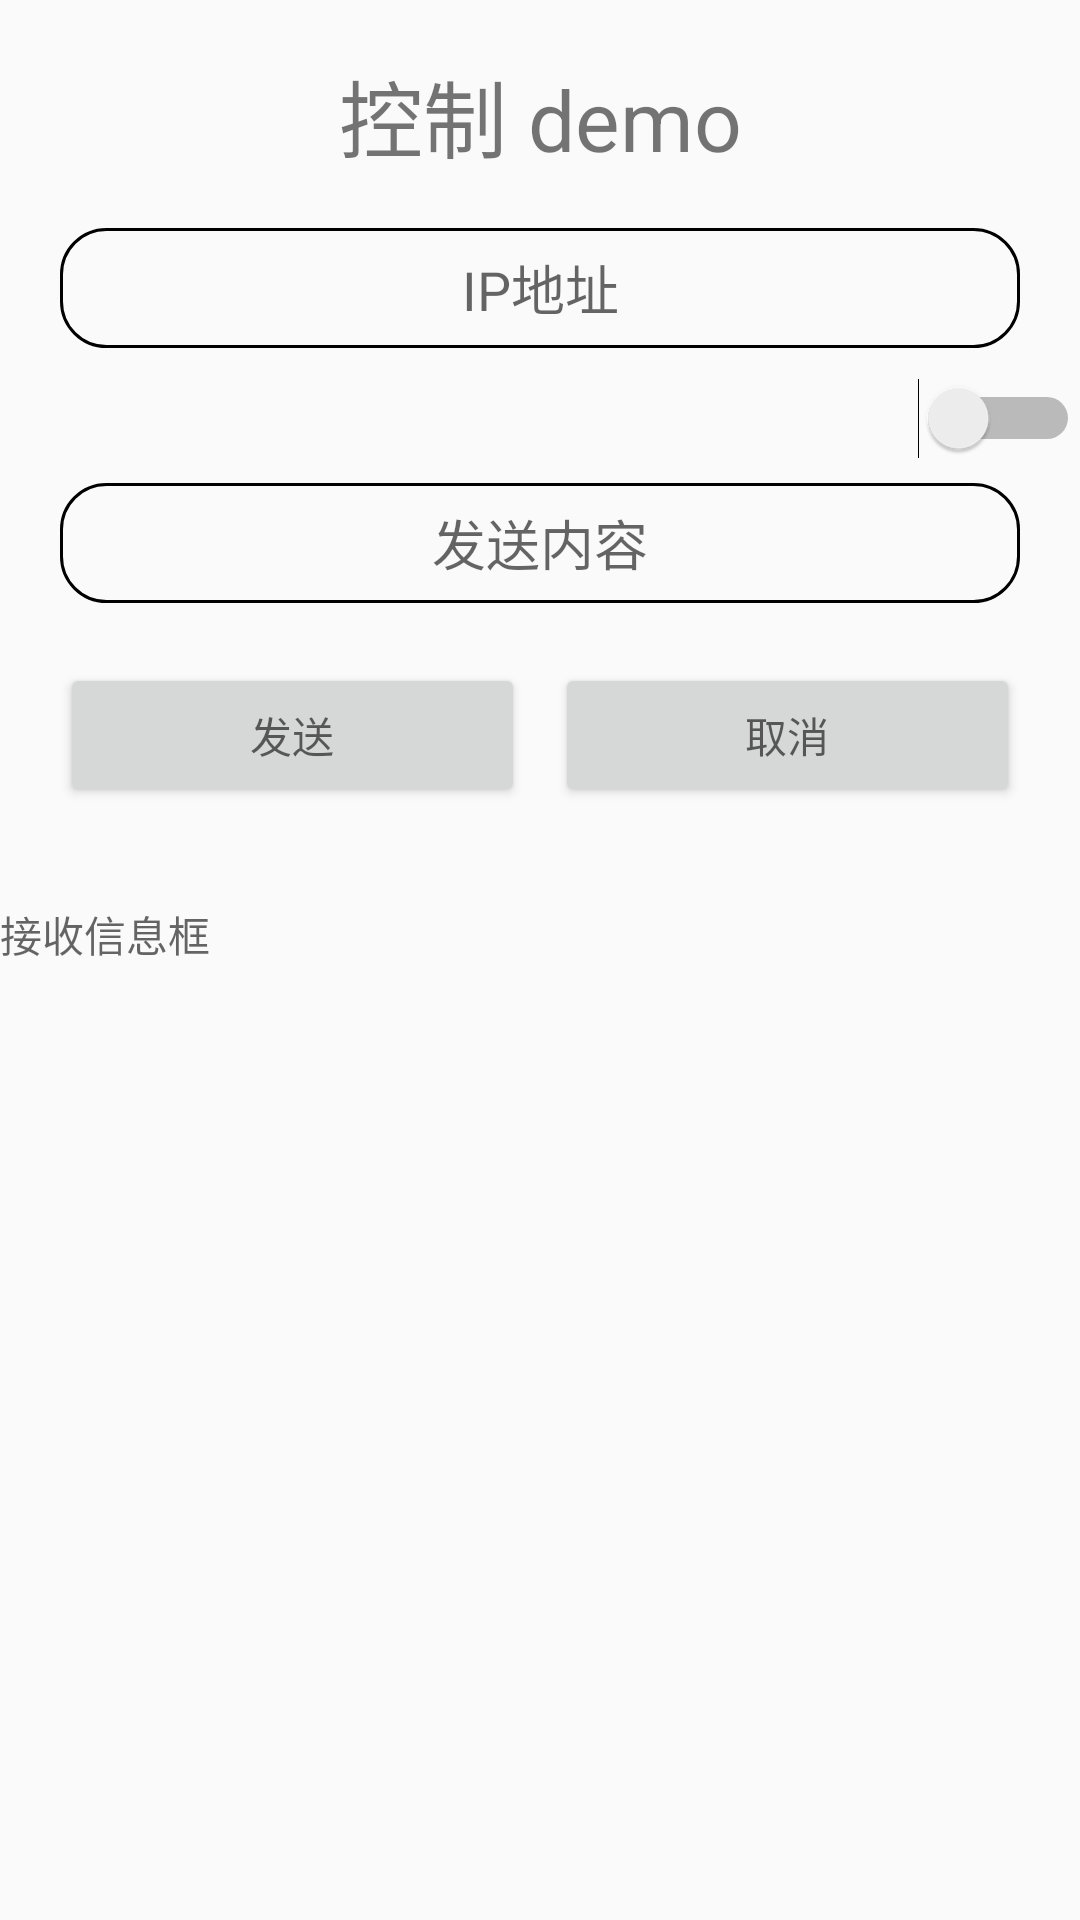

Layout XML and referenced resources for this Android screen:
<!-- AndroidManifest.xml: application theme AppTheme -->
<!-- res/layout/activity_send_command.xml -->
<?xml version="1.0" encoding="utf-8"?>
<LinearLayout xmlns:android="http://schemas.android.com/apk/res/android"
    android:layout_width="match_parent"
    android:layout_height="match_parent"
    android:orientation="vertical">


    <TextView
        android:gravity="center"
        android:text="控制 demo"
        android:textSize="28dp"
        android:layout_marginTop="18dp"
        android:layout_marginLeft="20dp"
        android:layout_marginRight="20dp"
        android:layout_width="fill_parent"
        android:layout_height="40dp" />

    <EditText
        android:id="@+id/edit_ip"
        android:gravity="center"
        android:hint="IP地址"
        android:textSize="18dp"
        android:layout_marginTop="18dp"
        android:layout_marginLeft="20dp"
        android:layout_marginRight="20dp"
        android:background="@drawable/send_command_text_shape"
        android:layout_width="fill_parent"
        android:layout_height="40dp" />

    <Switch
        android:id="@+id/switch_connect"
        android:layout_marginTop="10dp"
        android:layout_width="match_parent"
        android:layout_height="20dp" />


    <EditText
        android:id="@+id/edit_content"
        android:gravity="center"
        android:hint="发送内容"
        android:textSize="18dp"
        android:layout_marginTop="8dp"
        android:layout_marginLeft="20dp"
        android:layout_marginRight="20dp"
        android:background="@drawable/send_command_text_shape"
        android:layout_width="fill_parent"
        android:layout_height="40dp" />



    <LinearLayout
        android:layout_width="match_parent"
        android:orientation="horizontal"
        android:layout_marginTop="20dp"
        android:layout_height="80dp"
        android:weightSum="2">
        <Button
            android:id="@+id/button_send"
            android:gravity="center"
            android:hint="发送"
            android:layout_weight="1"
            android:inputType="number"
            android:layout_marginLeft="20dp"
            android:layout_marginRight="5dp"
            android:layout_width="fill_parent"
            android:layout_height="wrap_content" />
        <Button
            android:id="@+id/button_cancel"
            android:gravity="center"
            android:layout_weight="1"
            android:hint="取消"
            android:inputType="number"
            android:layout_marginLeft="5dp"
            android:layout_marginRight="20dp"
            android:layout_width="fill_parent"
            android:layout_height="wrap_content" />


    </LinearLayout>


    <TextView
        android:id="@+id/text_receiver"
        android:hint="接收信息框"
        android:layout_width="match_parent"
        android:layout_height="180dp" />




</LinearLayout>
<!-- resources referenced by this layout -->
<resources>
  <!-- drawable send_command_text_shape (drawable) -->
  <?xml version="1.0" encoding="utf-8"?>
  <shape xmlns:android="http://schemas.android.com/apk/res/android"
      android:layout_height="wrap_content" android:layout_width="match_parent">
      <solid android:color="#00000000"/>
      <stroke android:width="1dip" android:color="#ff000000" />
      <corners android:radius="15dp" />
  </shape>
  <style name="AppTheme" parent="Theme.AppCompat.Light.DarkActionBar">
          
          <item name="colorPrimary">@color/colorPrimary</item>
          <item name="colorPrimaryDark">@color/colorPrimaryDark</item>
          <item name="colorAccent">@color/colorAccent</item>
      </style>
  <color name="colorPrimary">#20B2AA</color>
  <color name="colorPrimaryDark">#008080</color>
  <color name="colorAccent">#20B2AA</color>
</resources>
